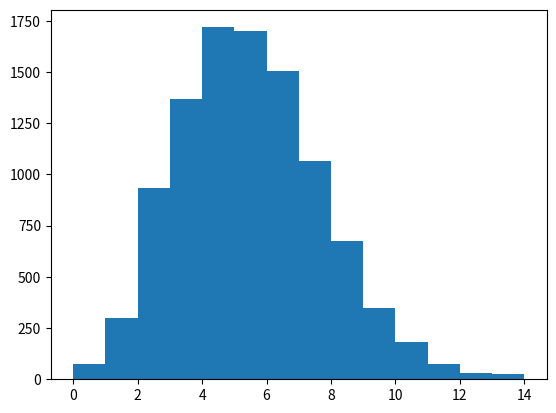

Generate this figure with matplotlib: (Note: this script raises an exception after producing the figure.)
import numpy as np
import matplotlib.pyplot as plt
s = np.random.poisson(5, 10000)
count, bins, ignored = plt.hist(s, 14, normed=True)

plt.show()
